Image classification data set "Splitted_Dataset" (ibenbr/QuickDraw-Project on GitHub). Class labels (5): butterfly, cat, dog, elephant, kangaroo.

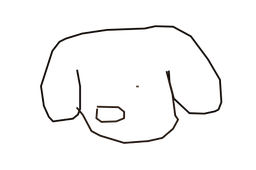
Label: dog

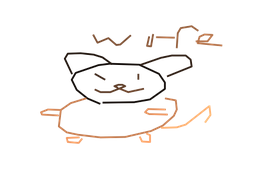
Label: dog

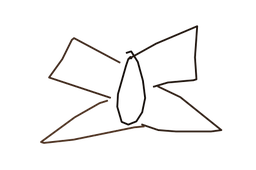
Label: butterfly

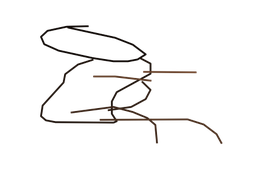
Label: kangaroo

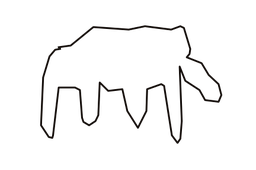
Label: elephant

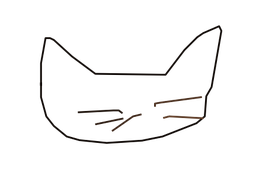
Label: cat
